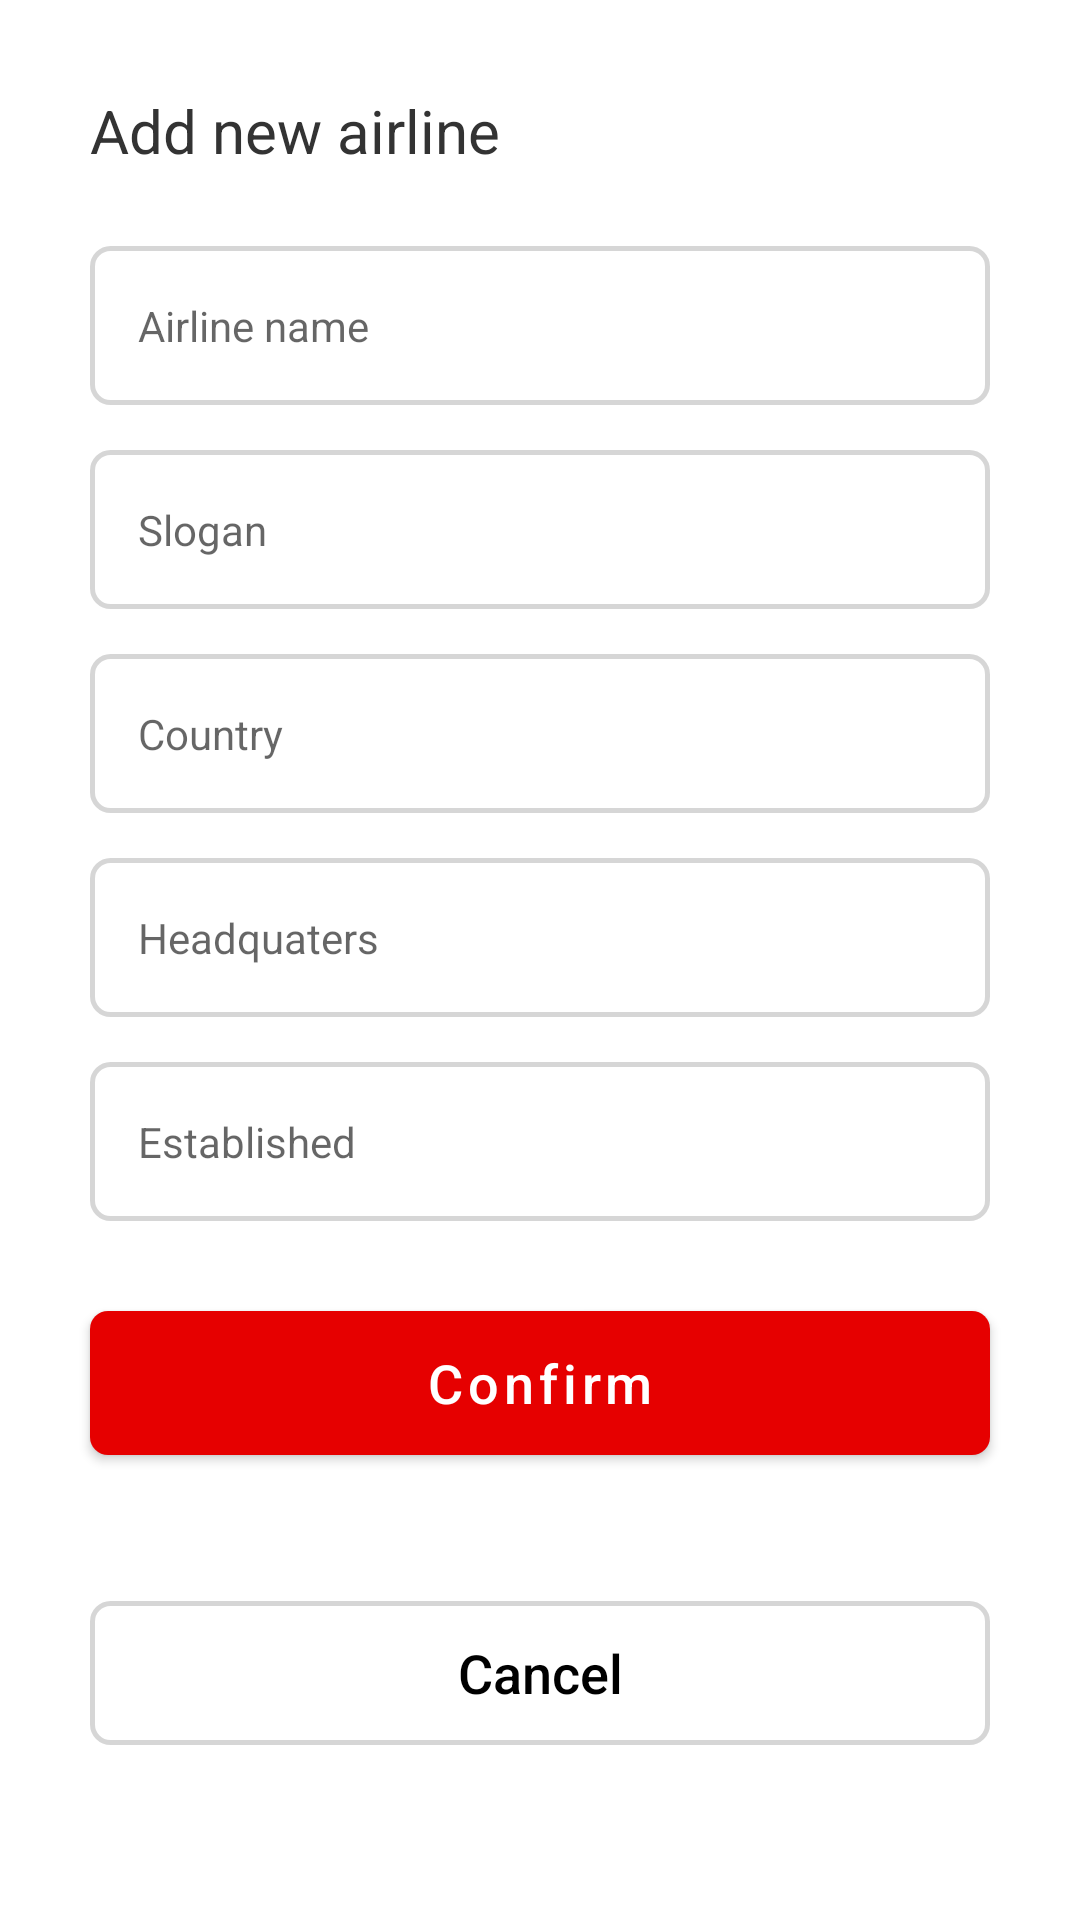

This screen was rendered from an Android layout file. Write that file and the resources it references.
<!-- AndroidManifest.xml: application theme Theme.VodafoneTask -->
<!-- res/layout/bottom_sheet.xml -->
<?xml version="1.0" encoding="utf-8"?>
<androidx.constraintlayout.widget.ConstraintLayout
    xmlns:android="http://schemas.android.com/apk/res/android"
    xmlns:app="http://schemas.android.com/apk/res-auto"
    xmlns:tools="http://schemas.android.com/tools"
    android:id="@+id/constraint_layout"
    android:layout_width="match_parent"
    android:layout_height="wrap_content"
    android:background="@drawable/bottom_sheet_background"
    tools:context=".ui.fragment.airlinesfragment.bottomsheet.BottomSheetFragment">

    <TextView
        android:id="@+id/tv_tittle"
        android:layout_width="wrap_content"
        android:layout_height="wrap_content"
        android:layout_marginStart="30dp"
        android:layout_marginTop="30dp"
        android:text="@string/bottom_sheet_title"
        android:textSize="20sp"
        android:textColor="@color/airline_detail_title"
        app:layout_constraintStart_toStartOf="parent"
        app:layout_constraintTop_toTopOf="parent" />

    <com.google.android.material.textfield.TextInputEditText
        android:id="@+id/et_title"
        style="@style/Widget.MaterialComponents.TextInputLayout.OutlinedBox"
        android:layout_width="0dp"
        android:layout_height="wrap_content"
        android:layout_marginTop="25dp"
        android:layout_marginEnd="30dp"
        android:background="@drawable/search_background"
        android:hint="@string/lbl_name"
        app:hintTextColor="@color/grey_700"
        app:layout_constraintEnd_toEndOf="parent"
        app:layout_constraintStart_toStartOf="@+id/tv_tittle"
        app:layout_constraintTop_toBottomOf="@id/tv_tittle">
    </com.google.android.material.textfield.TextInputEditText>

    <com.google.android.material.textfield.TextInputEditText
        android:id="@+id/et_slogan"
        style="@style/Widget.MaterialComponents.TextInputLayout.OutlinedBox"
        android:layout_width="0dp"
        android:layout_height="wrap_content"
        android:layout_marginTop="15dp"
        android:background="@drawable/search_background"
        android:hint="@string/lbl_slogan"
        app:hintTextColor="@color/grey_700"
        app:layout_constraintEnd_toEndOf="@+id/et_title"
        app:layout_constraintStart_toStartOf="@+id/et_title"
        app:layout_constraintTop_toBottomOf="@id/et_title">
    </com.google.android.material.textfield.TextInputEditText>

    <com.google.android.material.textfield.TextInputEditText
        android:id="@+id/et_country"
        style="@style/Widget.MaterialComponents.TextInputLayout.OutlinedBox"
        android:layout_width="0dp"
        android:layout_height="wrap_content"
        android:layout_marginTop="15dp"
        android:background="@drawable/search_background"
        android:hint="@string/lbl_country"
        app:hintTextColor="@color/grey_700"
        app:layout_constraintEnd_toEndOf="@+id/et_slogan"
        app:layout_constraintStart_toStartOf="@+id/et_slogan"
        app:layout_constraintTop_toBottomOf="@id/et_slogan">
    </com.google.android.material.textfield.TextInputEditText>

    <com.google.android.material.textfield.TextInputEditText
        android:id="@+id/et_head_quaters"
        style="@style/Widget.MaterialComponents.TextInputLayout.OutlinedBox"
        android:layout_width="0dp"
        android:layout_height="wrap_content"
        android:layout_marginTop="15dp"
        android:hint="@string/lbl_head_quaters"
        android:background="@drawable/search_background"
        app:hintTextColor="@color/grey_700"
        app:layout_constraintEnd_toEndOf="@+id/et_country"
        app:layout_constraintStart_toStartOf="@+id/et_country"
        app:layout_constraintTop_toBottomOf="@id/et_country">
    </com.google.android.material.textfield.TextInputEditText>

    <com.google.android.material.textfield.TextInputEditText
        android:id="@+id/et_establish"
        style="@style/Widget.MaterialComponents.TextInputLayout.OutlinedBox"
        android:layout_width="0dp"
        android:layout_height="wrap_content"
        android:layout_marginTop="15dp"
        android:background="@drawable/search_background"
        android:hint="@string/established"
        android:inputType="number"
        app:hintTextColor="@color/grey_700"
        app:layout_constraintEnd_toEndOf="@+id/et_head_quaters"
        app:layout_constraintStart_toStartOf="@+id/et_head_quaters"
        app:layout_constraintTop_toBottomOf="@id/et_head_quaters">
    </com.google.android.material.textfield.TextInputEditText>

    <com.google.android.material.button.MaterialButton
        android:id="@+id/btn_confirm"
        android:layout_width="0dp"
        android:layout_height="wrap_content"
        android:layout_marginTop="30dp"
        android:background="@drawable/red_btn_background"
        app:backgroundTint="@color/red"
        android:text="@string/bottom_sheet_confirm_button"
        android:textColor="@color/white"
        android:textAllCaps="false"
        android:textSize="18sp"
        app:layout_constraintEnd_toEndOf="@+id/et_establish"
        app:layout_constraintStart_toStartOf="@+id/et_establish"
        app:layout_constraintTop_toBottomOf="@+id/et_establish" />

    <Button
        android:id="@+id/btn_cancel"
        android:layout_width="0dp"
        android:layout_height="wrap_content"
        android:layout_marginTop="20dp"
        android:layout_marginBottom="30dp"
        android:background="@drawable/white_btn_background"
        android:text="@string/bottom_sheet_cancel_button"
        android:textAllCaps="false"
        android:textColor="@color/black"
        android:textSize="18sp"
        app:layout_constraintBottom_toBottomOf="parent"
        app:layout_constraintEnd_toEndOf="@+id/btn_confirm"
        app:layout_constraintStart_toStartOf="@+id/btn_confirm"
        app:layout_constraintTop_toBottomOf="@+id/btn_confirm" />
</androidx.constraintlayout.widget.ConstraintLayout>
<!-- resources referenced by this layout -->
<resources>
  <color name="airline_detail_title">#333333</color>
  <color name="black">#FF000000</color>
  <color name="grey_700">#cccccc</color>
  <color name="red">#E60000</color>
  <color name="white">#FFFFFFFF</color>
  <!-- drawable bottom_sheet_background (drawable) -->
  <?xml version="1.0" encoding="utf-8"?>
  <shape xmlns:android="http://schemas.android.com/apk/res/android" android:shape="rectangle">
      <corners
          android:topLeftRadius="20dp" android:topRightRadius="20dp" />
      <solid android:color="@color/white" />
  </shape>
  <!-- drawable red_btn_background (drawable) -->
  <?xml version="1.0" encoding="utf-8"?>
  <shape
      xmlns:android="http://schemas.android.com/apk/res/android"
      android:shape="rectangle">
      <solid android:color="#E60000" />
      <corners android:radius="6dp" />
  </shape>
  <!-- drawable search_background (drawable) -->
  <?xml version="1.0" encoding="utf-8"?>
  <shape
      xmlns:android="http://schemas.android.com/apk/res/android"
      android:shape="rectangle">
      <solid android:color="@android:color/white" />
      <corners android:radius="6dp" />
      <stroke android:width="1.5dp"
          android:color="#29000000"/>
  
  </shape>
  <!-- drawable white_btn_background (drawable) -->
  <?xml version="1.0" encoding="utf-8"?>
  <shape
      xmlns:android="http://schemas.android.com/apk/res/android"
      android:shape="rectangle">
      <solid android:color="#FFFFFF" />
      <corners android:radius="6dp" />
      <stroke android:width="1.5dp"
          android:color="#29000000"/>
  </shape>
  <string name="bottom_sheet_cancel_button">Cancel</string>
  <string name="bottom_sheet_confirm_button">Confirm</string>
  <string name="bottom_sheet_title">Add new airline</string>
  <string name="established">Established</string>
  <string name="lbl_country">Country</string>
  <string name="lbl_head_quaters">Headquaters</string>
  <string name="lbl_name">Airline name</string>
  <string name="lbl_slogan">Slogan</string>
  <style name="Theme.VodafoneTask" parent="Theme.MaterialComponents.DayNight.NoActionBar">
          
          <item name="colorPrimary">@color/red</item>
          <item name="colorPrimaryVariant">@color/red</item>
          <item name="colorOnPrimary">@color/white</item>
          
          <item name="colorSecondary">@color/teal_200</item>
          <item name="colorSecondaryVariant">@color/teal_700</item>
          <item name="colorOnSecondary">@color/black</item>
          
          <item name="android:statusBarColor">@color/white</item>
          <item name="android:windowLightStatusBar" tools:targetApi="m">true</item>
          
      </style>
  <color name="teal_200">#FF03DAC5</color>
  <color name="teal_700">#FF018786</color>
</resources>
